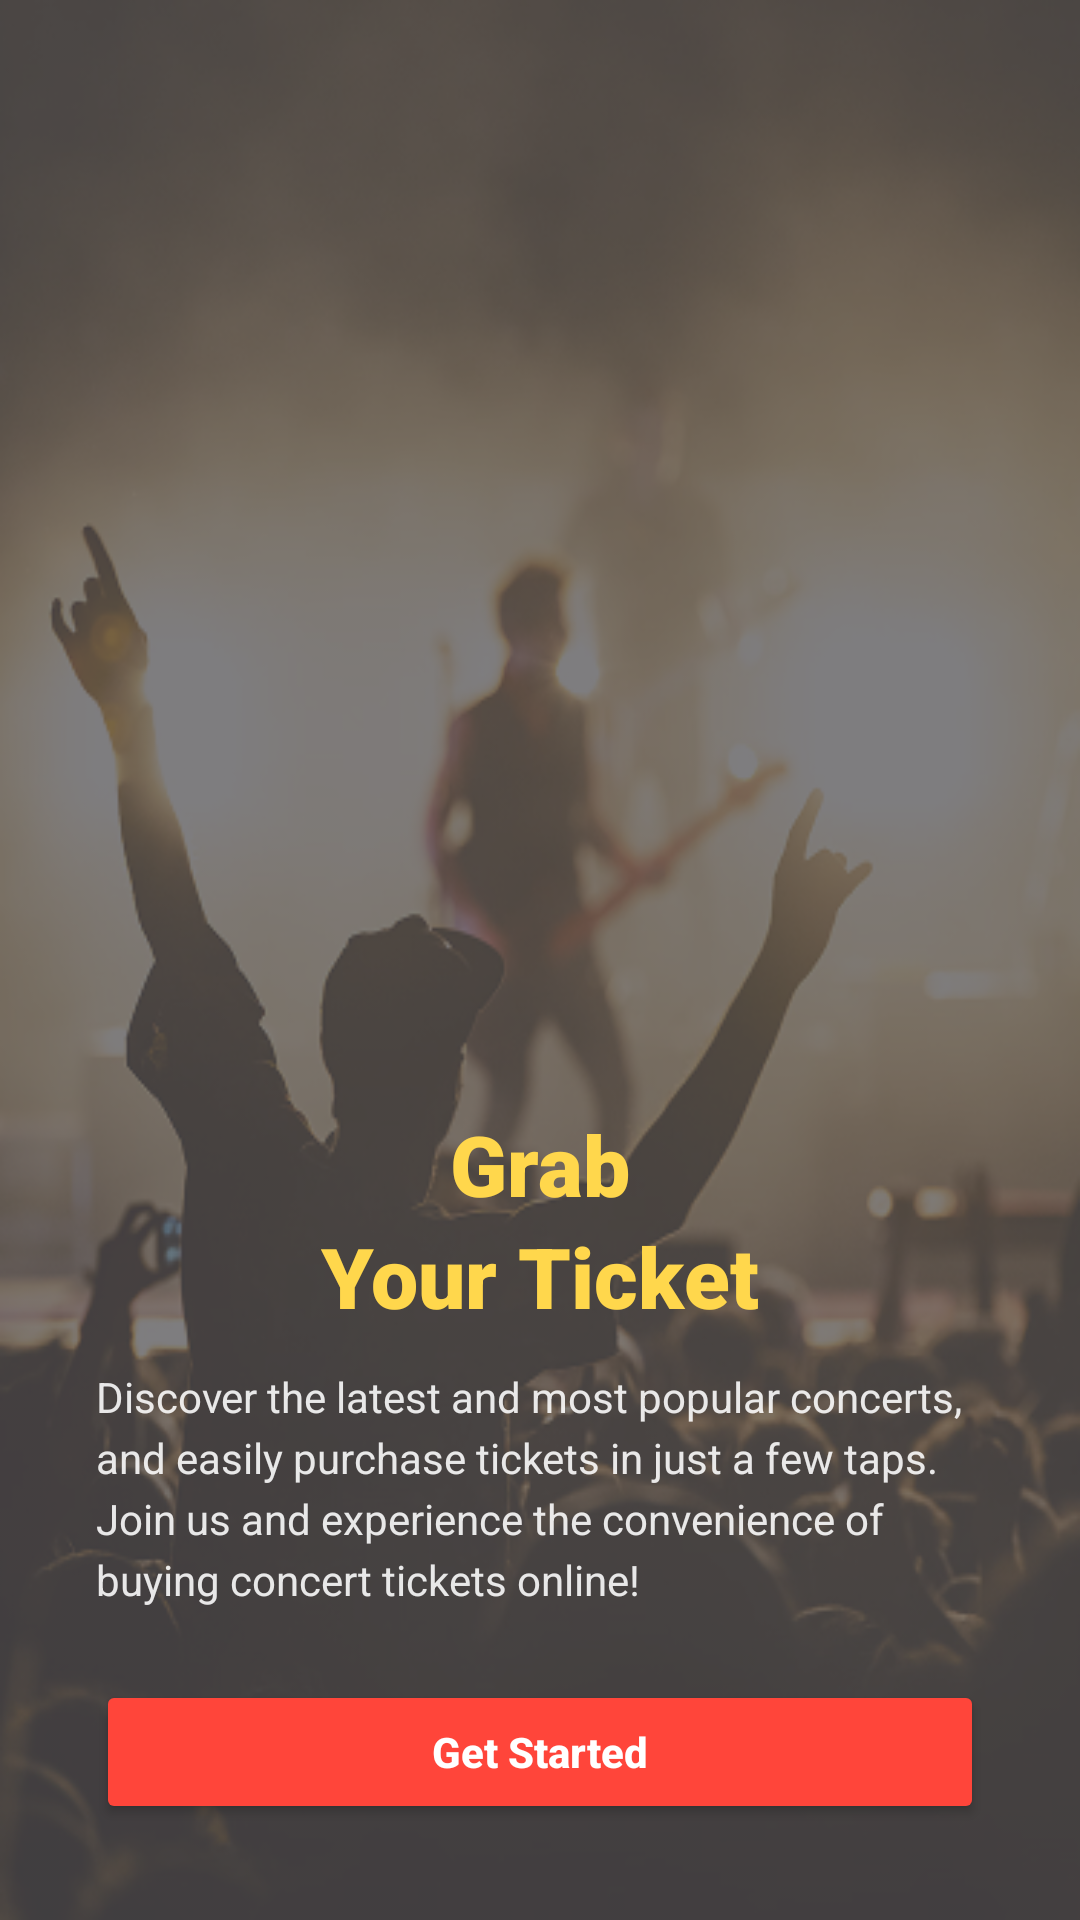

This screen was rendered from an Android layout file. Write that file and the resources it references.
<!-- AndroidManifest.xml: application theme Theme.Toucanvinyl -->
<!-- res/layout/fragment_welcome1.xml -->
<?xml version="1.0" encoding="utf-8"?>
<FrameLayout xmlns:android="http://schemas.android.com/apk/res/android"
    xmlns:app="http://schemas.android.com/apk/res-auto"
    xmlns:tools="http://schemas.android.com/tools"
    android:layout_width="match_parent"
    android:layout_height="match_parent"
    android:background="@drawable/login_bg"
    tools:context=".WelcomeScreen.Welcome1Fragment">

    
    <View
        android:layout_width="match_parent"
        android:layout_height="match_parent"
        android:background="#80000000" />

    
    <LinearLayout
        android:layout_width="match_parent"
        android:layout_height="wrap_content"
        android:layout_gravity="bottom"
        android:gravity="center_horizontal"
        android:orientation="vertical"
        android:padding="32dp">

        
        <TextView
            android:id="@+id/textTitle"
            android:layout_width="wrap_content"
            android:layout_height="wrap_content"
            android:fontFamily="sans-serif-black"
            android:text="Grab"
            android:textColor="#FFD74C"
            android:textSize="28sp"
            android:textStyle="bold" />

        <TextView
            android:id="@+id/textSubtitle"
            android:layout_width="wrap_content"
            android:layout_height="wrap_content"
            android:fontFamily="sans-serif-black"
            android:text="Your Ticket"
            android:textColor="#FFD74C"
            android:textSize="28sp"
            android:textStyle="bold" />

        
        <TextView
            android:id="@+id/textDescription"
            android:layout_width="match_parent"
            android:layout_height="wrap_content"
            android:layout_marginTop="12dp"
            android:lineSpacingExtra="4dp"
            android:text="Discover the latest and most popular concerts, and easily purchase tickets in just a few taps. Join us and experience the convenience of buying concert tickets online!"
            android:textColor="#E0FFFFFF"
            android:textSize="14sp" />

        <Button
            android:id="@+id/btnGetStarted"
            android:layout_width="match_parent"
            android:layout_height="wrap_content"
            android:layout_marginTop="24dp"
            android:backgroundTint="@color/red_button"
            android:fontFamily="sans-serif-medium"
            android:paddingVertical="10dp"
            android:text="Get Started"
            android:textAllCaps="false"
            android:textColor="@android:color/white"
            android:textStyle="bold" />

        
    </LinearLayout>

    <ImageView
        android:id="@+id/imageView2"
        android:layout_width="wrap_content"
        android:layout_height="wrap_content"
        android:src="@drawable/app_icon" />

</FrameLayout>
<!-- resources referenced by this layout -->
<resources>
  <color name="red_button">#FF453A</color>
  <!-- drawable login_bg: png bitmap (drawable-nodpi, 218846 bytes) -->
  <style name="Theme.Toucanvinyl" parent="Base.Theme.Toucanvinyl" />
  <style name="Base.Theme.Toucanvinyl" parent="Theme.Material3.DayNight.NoActionBar">
          
          
      </style>
</resources>
